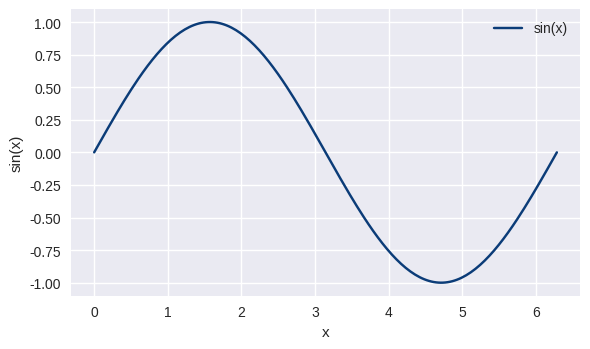

This chart was generated by the following Python code:
"""
The Data Scientist
Book 0 · Python Primer for Data Science
Chapter 02 · First Plot

(c) Dr. Yves J. Hilpisch
AI-Powered by GPT 5.x
The Python Quants GmbH | https://tpq.io
https://thedatascientist.dev | https://linktr.ee/dyjh
"""

import numpy as np
import matplotlib.pyplot as plt
from pathlib import Path

plt.style.use("seaborn-v0_8")


def save_sine_plot(path: Path = Path("figures/primer_sine.png")) -> Path:
    x = np.linspace(0.0, 2.0 * np.pi, 200)
    y = np.sin(x)
    path.parent.mkdir(parents=True, exist_ok=True)
    fig, ax = plt.subplots(figsize=(6.0, 3.6))
    ax.plot(x, y, label="sin(x)", color="#0B3C78")
    ax.set_xlabel("x")
    ax.set_ylabel("sin(x)")
    ax.legend()
    fig.tight_layout()
    fig.savefig(path, dpi=150)
    plt.close(fig)
    return path

if __name__ == "__main__":
    out = save_sine_plot()
    print(f"Figure saved to {out.resolve()}")
